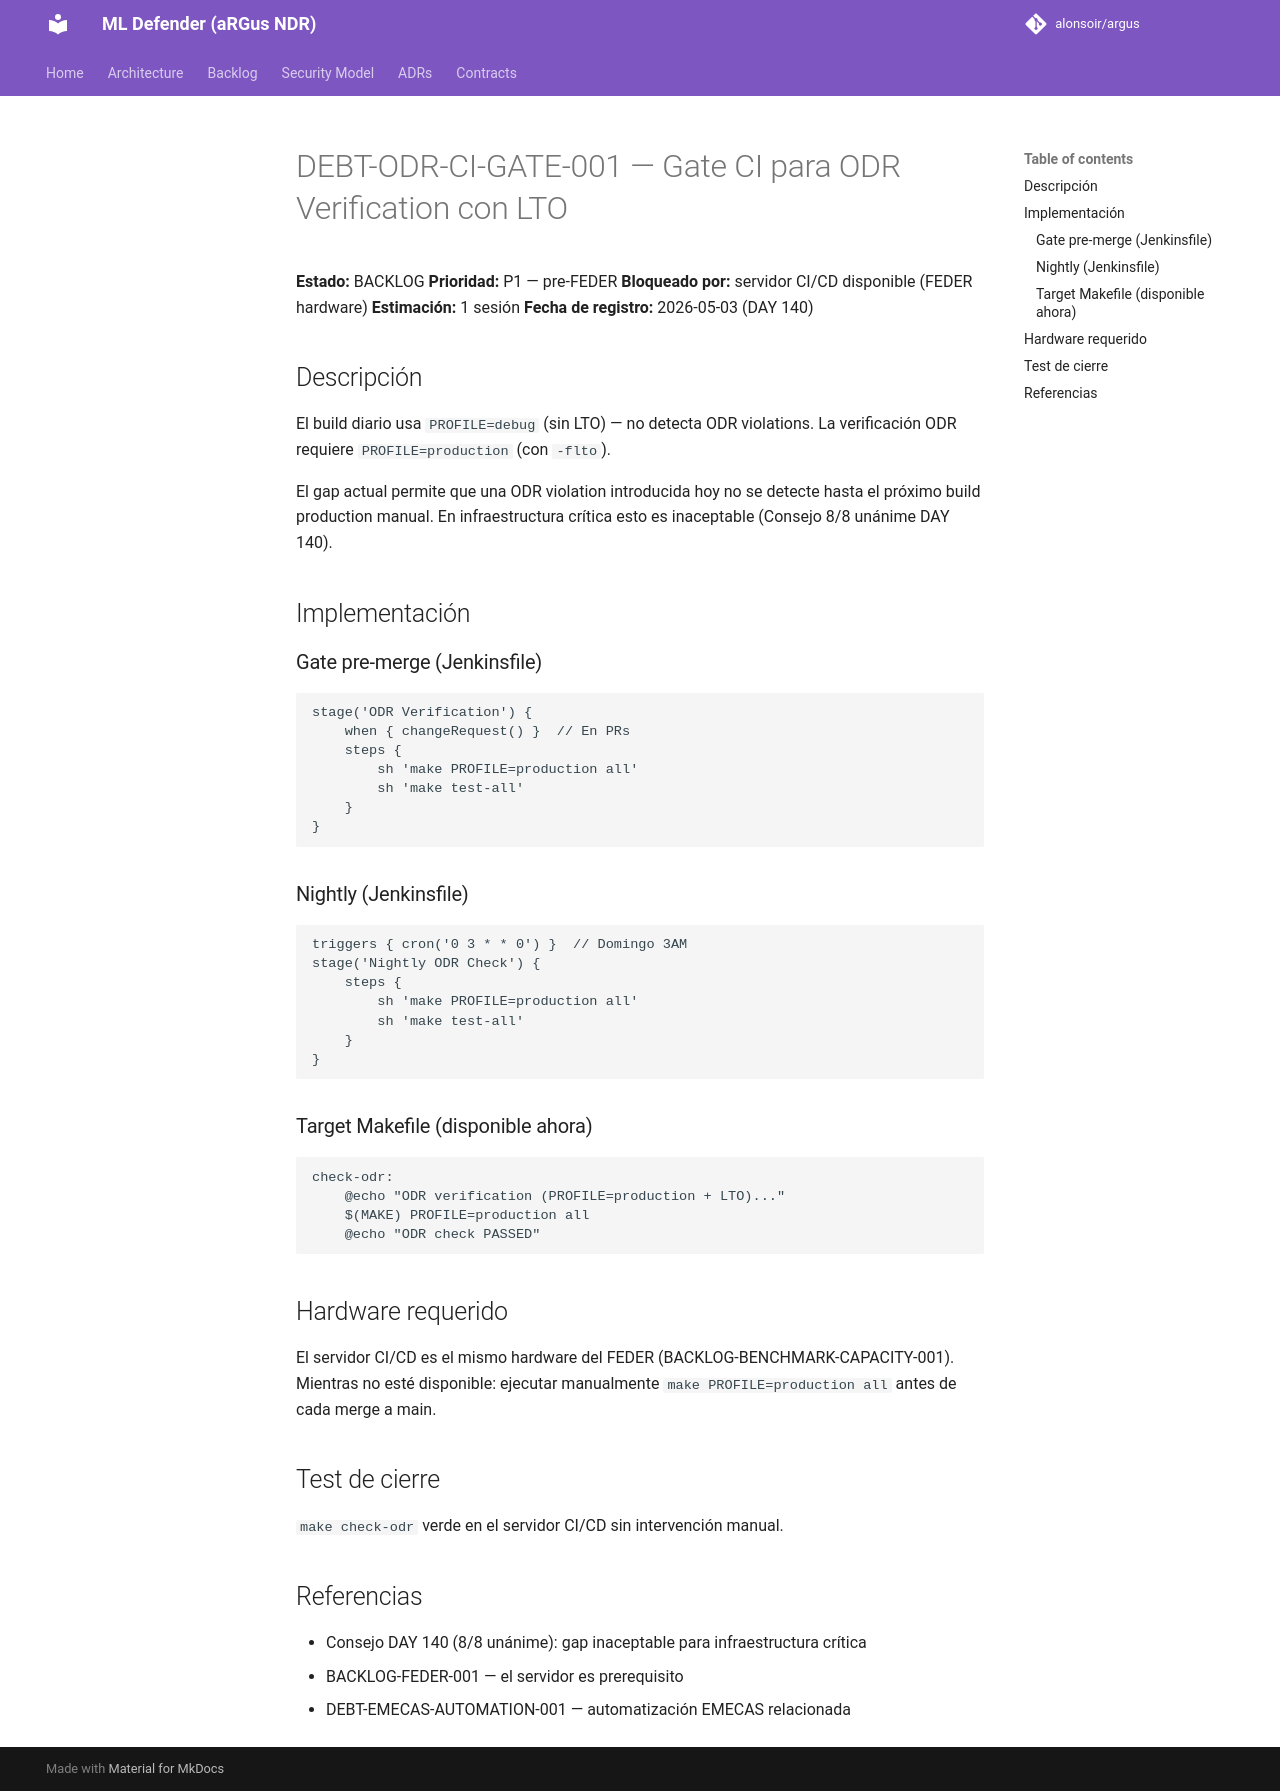

repository: alonsoir/argus · page: debt/DEBT-ODR-CI-GATE-001/index.html · generator: mkdocs

# DEBT-ODR-CI-GATE-001 — Gate CI para ODR Verification con LTO

**Estado:** BACKLOG
**Prioridad:** P1 — pre-FEDER
**Bloqueado por:** servidor CI/CD disponible (FEDER hardware)
**Estimación:** 1 sesión
**Fecha de registro:** 2026-05-03 (DAY 140)

## Descripción

El build diario usa `PROFILE=debug` (sin LTO) — no detecta ODR violations.
La verificación ODR requiere `PROFILE=production` (con `-flto`).

El gap actual permite que una ODR violation introducida hoy no se detecte
hasta el próximo build production manual. En infraestructura crítica esto
es inaceptable (Consejo 8/8 unánime DAY 140).

## Implementación

### Gate pre-merge (Jenkinsfile)

```groovy
stage('ODR Verification') {
    when { changeRequest() }  // En PRs
    steps {
        sh 'make PROFILE=production all'
        sh 'make test-all'
    }
}
```

### Nightly (Jenkinsfile)

```groovy
triggers { cron('0 3 * * 0') }  // Domingo 3AM
stage('Nightly ODR Check') {
    steps {
        sh 'make PROFILE=production all'
        sh 'make test-all'
    }
}
```

### Target Makefile (disponible ahora)

```makefile
check-odr:
    @echo "ODR verification (PROFILE=production + LTO)..."
    $(MAKE) PROFILE=production all
    @echo "ODR check PASSED"
```

## Hardware requerido

El servidor CI/CD es el mismo hardware del FEDER (BACKLOG-BENCHMARK-CAPACITY-001).
Mientras no esté disponible: ejecutar manualmente `make PROFILE=production all`
antes de cada merge a main.

## Test de cierre

`make check-odr` verde en el servidor CI/CD sin intervención manual.

## Referencias

- Consejo DAY 140 (8/8 unánime): gap inaceptable para infraestructura crítica
- BACKLOG-FEDER-001 — el servidor es prerequisito
- DEBT-EMECAS-AUTOMATION-001 — automatización EMECAS relacionada
